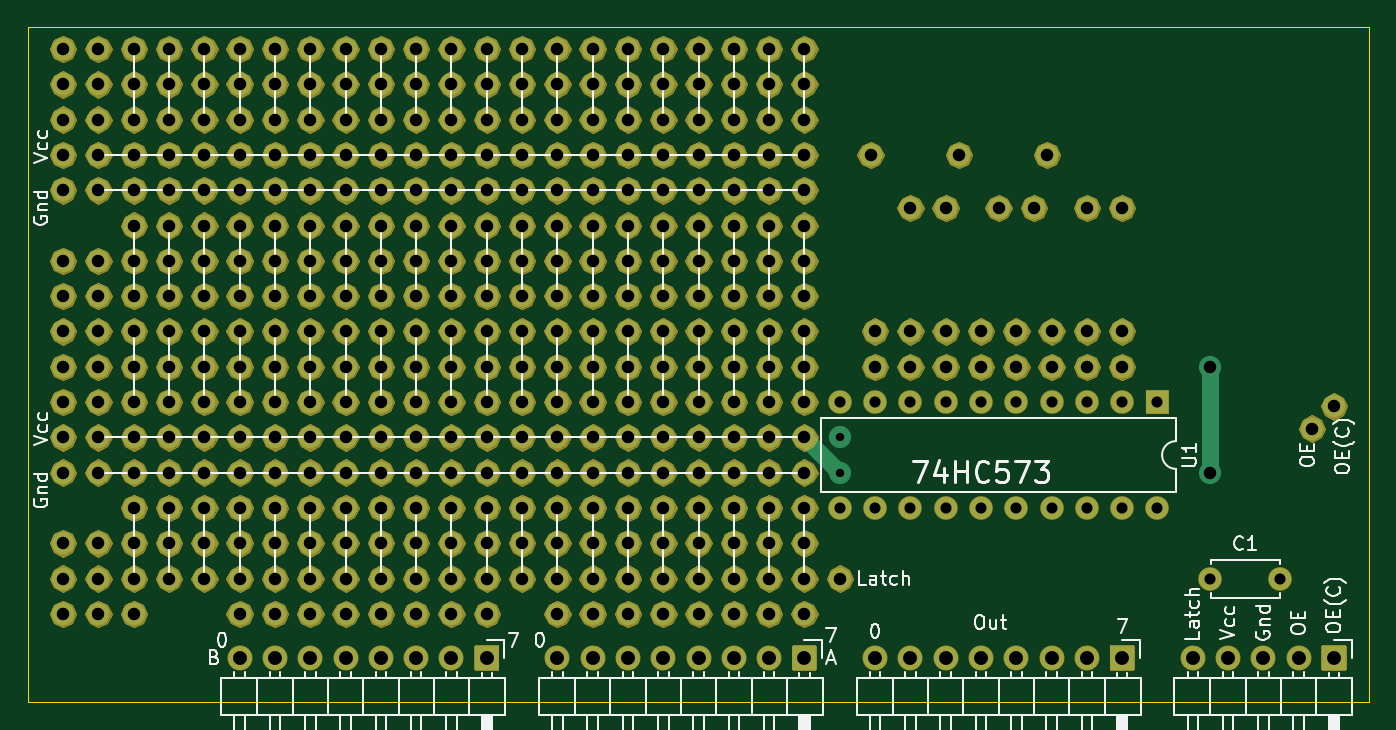
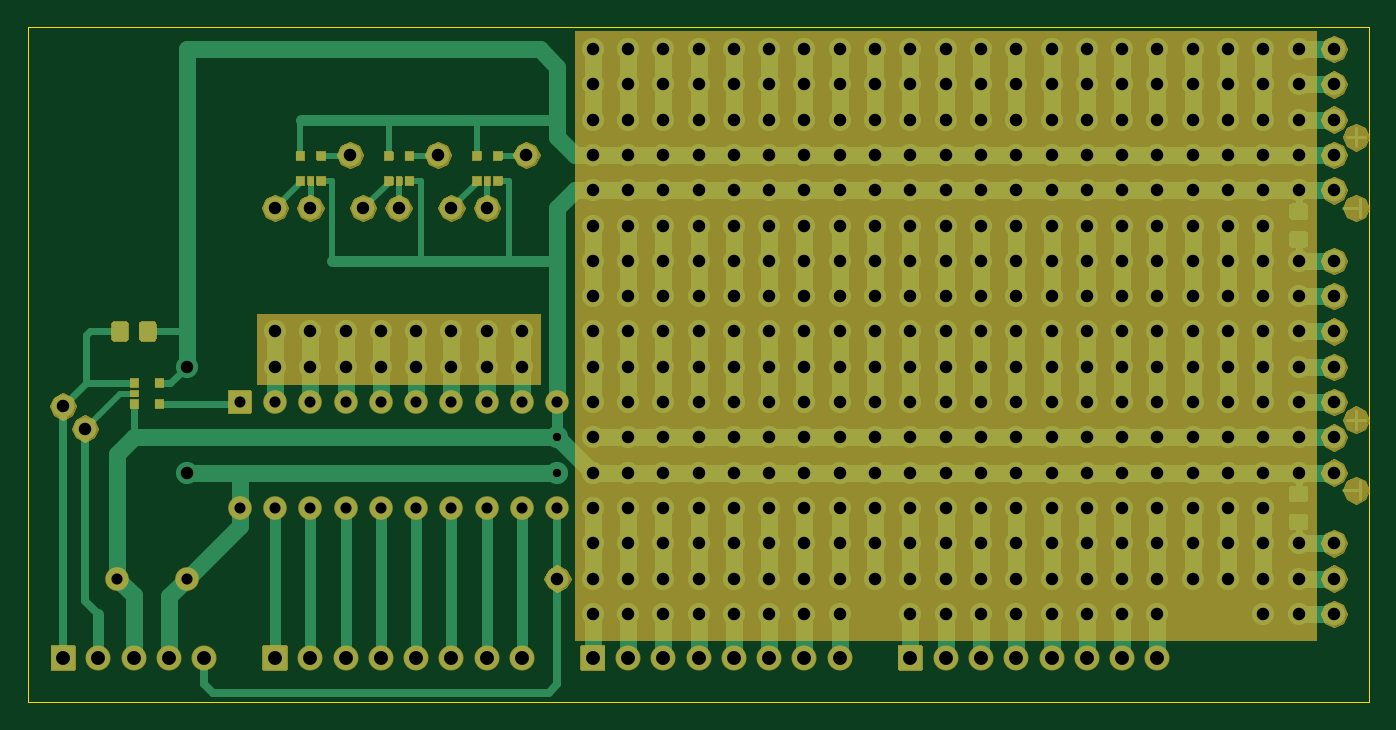
Circuit board: 7 layer files. Board 96.5 x 48.6 mm.
- bottom_copper: template-b-B_Cu.gbr (36222 bytes)
- bottom_mask: template-b-B_Mask.gbr (40791 bytes)
- outline: template-b-Edge_Cuts.gbr (729 bytes)
- top_copper: template-b-F_Cu.gbr (11993 bytes)
- top_mask: template-b-F_Mask.gbr (356708 bytes)
- top_silk: template-b-F_SilkS.gbr (32921 bytes)
- drill: template-b.drl (6337 bytes)

=== bottom_copper: template-b-B_Cu.gbr (36222 bytes, source omitted) ===
=== bottom_mask: template-b-B_Mask.gbr (40791 bytes, source omitted) ===
=== outline: template-b-Edge_Cuts.gbr ===
G04 #@! TF.GenerationSoftware,KiCad,Pcbnew,(5.1.8)-1*
G04 #@! TF.CreationDate,2022-02-21T20:22:27+03:00*
G04 #@! TF.ProjectId,template-b,74656d70-6c61-4746-952d-622e6b696361,rev?*
G04 #@! TF.SameCoordinates,Original*
G04 #@! TF.FileFunction,Profile,NP*
%FSLAX46Y46*%
G04 Gerber Fmt 4.6, Leading zero omitted, Abs format (unit mm)*
G04 Created by KiCad (PCBNEW (5.1.8)-1) date 2022-02-21 20:22:27*
%MOMM*%
%LPD*%
G01*
G04 APERTURE LIST*
G04 #@! TA.AperFunction,Profile*
%ADD10C,0.050000*%
G04 #@! TD*
G04 APERTURE END LIST*
D10*
X22860000Y-18732500D02*
X22860000Y-67310000D01*
X119380000Y-18732500D02*
X22860000Y-18732500D01*
X119380000Y-67310000D02*
X119380000Y-18732500D01*
X22860000Y-67310000D02*
X119380000Y-67310000D01*
M02*

=== top_copper: template-b-F_Cu.gbr (11993 bytes, source omitted) ===
=== top_mask: template-b-F_Mask.gbr (356708 bytes, source omitted) ===
=== top_silk: template-b-F_SilkS.gbr (32921 bytes, source omitted) ===
=== drill: template-b.drl ===
M48
INCH,TZ
T1C0.0236
T2C0.0315
T3C0.0354
T4C0.0394
%
G90
G05
T1
X32000Y-19000
X32000Y-20000
T2
X32000Y-18000
X32000Y-21000
X33000Y-18000
X33000Y-21000
X34000Y-18000
X34000Y-21000
X35000Y-18000
X35000Y-21000
X36000Y-18000
X36000Y-21000
X37000Y-18000
X37000Y-21000
X38000Y-18000
X38000Y-21000
X39000Y-18000
X39000Y-21000
X40000Y-18000
X40000Y-21000
X41000Y-18000
X41000Y-21000
X42500Y-23000
X44469Y-23000
T3
X10000Y-8000
X10000Y-9000
X10000Y-10000
X10000Y-11000
X10000Y-12000
X10000Y-14000
X10000Y-15000
X10000Y-16000
X10000Y-17000
X10000Y-18000
X10000Y-19000
X10000Y-20000
X10000Y-22000
X10000Y-23000
X10000Y-24000
X11000Y-8000
X11000Y-9000
X11000Y-10000
X11000Y-11000
X11000Y-12000
X11000Y-14000
X11000Y-15000
X11000Y-16000
X11000Y-17000
X11000Y-18000
X11000Y-19000
X11000Y-20000
X11000Y-22000
X11000Y-23000
X11000Y-24000
X12000Y-8000
X12000Y-9000
X12000Y-10000
X12000Y-11000
X12000Y-12000
X12000Y-13000
X12000Y-14000
X12000Y-15000
X12000Y-16000
X12000Y-17000
X12000Y-18000
X12000Y-19000
X12000Y-20000
X12000Y-21000
X12000Y-22000
X12000Y-23000
X12000Y-24000
X13000Y-8000
X13000Y-9000
X13000Y-10000
X13000Y-11000
X13000Y-12000
X13000Y-13000
X13000Y-14000
X13000Y-15000
X13000Y-16000
X13000Y-17000
X13000Y-18000
X13000Y-19000
X13000Y-20000
X13000Y-21000
X13000Y-22000
X13000Y-23000
X14000Y-8000
X14000Y-9000
X14000Y-10000
X14000Y-11000
X14000Y-12000
X14000Y-13000
X14000Y-14000
X14000Y-15000
X14000Y-16000
X14000Y-17000
X14000Y-18000
X14000Y-19000
X14000Y-20000
X14000Y-21000
X14000Y-22000
X14000Y-23000
X15000Y-8000
X15000Y-9000
X15000Y-10000
X15000Y-11000
X15000Y-12000
X15000Y-13000
X15000Y-14000
X15000Y-15000
X15000Y-16000
X15000Y-17000
X15000Y-18000
X15000Y-19000
X15000Y-20000
X15000Y-21000
X15000Y-22000
X15000Y-23000
X15000Y-24000
X16000Y-8000
X16000Y-9000
X16000Y-10000
X16000Y-11000
X16000Y-12000
X16000Y-13000
X16000Y-14000
X16000Y-15000
X16000Y-16000
X16000Y-17000
X16000Y-18000
X16000Y-19000
X16000Y-20000
X16000Y-21000
X16000Y-22000
X16000Y-23000
X16000Y-24000
X17000Y-8000
X17000Y-9000
X17000Y-10000
X17000Y-11000
X17000Y-12000
X17000Y-13000
X17000Y-14000
X17000Y-15000
X17000Y-16000
X17000Y-17000
X17000Y-18000
X17000Y-19000
X17000Y-20000
X17000Y-21000
X17000Y-22000
X17000Y-23000
X17000Y-24000
X18000Y-8000
X18000Y-9000
X18000Y-10000
X18000Y-11000
X18000Y-12000
X18000Y-13000
X18000Y-14000
X18000Y-15000
X18000Y-16000
X18000Y-17000
X18000Y-18000
X18000Y-19000
X18000Y-20000
X18000Y-21000
X18000Y-22000
X18000Y-23000
X18000Y-24000
X19000Y-8000
X19000Y-9000
X19000Y-10000
X19000Y-11000
X19000Y-12000
X19000Y-13000
X19000Y-14000
X19000Y-15000
X19000Y-16000
X19000Y-17000
X19000Y-18000
X19000Y-19000
X19000Y-20000
X19000Y-21000
X19000Y-22000
X19000Y-23000
X19000Y-24000
X20000Y-8000
X20000Y-9000
X20000Y-10000
X20000Y-11000
X20000Y-12000
X20000Y-13000
X20000Y-14000
X20000Y-15000
X20000Y-16000
X20000Y-17000
X20000Y-18000
X20000Y-19000
X20000Y-20000
X20000Y-21000
X20000Y-22000
X20000Y-23000
X20000Y-24000
X21000Y-8000
X21000Y-9000
X21000Y-10000
X21000Y-11000
X21000Y-12000
X21000Y-13000
X21000Y-14000
X21000Y-15000
X21000Y-16000
X21000Y-17000
X21000Y-18000
X21000Y-19000
X21000Y-20000
X21000Y-21000
X21000Y-22000
X21000Y-23000
X21000Y-24000
X22000Y-8000
X22000Y-9000
X22000Y-10000
X22000Y-11000
X22000Y-12000
X22000Y-13000
X22000Y-14000
X22000Y-15000
X22000Y-16000
X22000Y-17000
X22000Y-18000
X22000Y-19000
X22000Y-20000
X22000Y-21000
X22000Y-22000
X22000Y-23000
X22000Y-24000
X23000Y-8000
X23000Y-9000
X23000Y-10000
X23000Y-11000
X23000Y-12000
X23000Y-13000
X23000Y-14000
X23000Y-15000
X23000Y-16000
X23000Y-17000
X23000Y-18000
X23000Y-19000
X23000Y-20000
X23000Y-21000
X23000Y-22000
X23000Y-23000
X24000Y-8000
X24000Y-9000
X24000Y-10000
X24000Y-11000
X24000Y-12000
X24000Y-13000
X24000Y-14000
X24000Y-15000
X24000Y-16000
X24000Y-17000
X24000Y-18000
X24000Y-19000
X24000Y-20000
X24000Y-21000
X24000Y-22000
X24000Y-23000
X24000Y-24000
X25000Y-8000
X25000Y-9000
X25000Y-10000
X25000Y-11000
X25000Y-12000
X25000Y-13000
X25000Y-14000
X25000Y-15000
X25000Y-16000
X25000Y-17000
X25000Y-18000
X25000Y-19000
X25000Y-20000
X25000Y-21000
X25000Y-22000
X25000Y-23000
X25000Y-24000
X26000Y-8000
X26000Y-9000
X26000Y-10000
X26000Y-11000
X26000Y-12000
X26000Y-13000
X26000Y-14000
X26000Y-15000
X26000Y-16000
X26000Y-17000
X26000Y-18000
X26000Y-19000
X26000Y-20000
X26000Y-21000
X26000Y-22000
X26000Y-23000
X26000Y-24000
X27000Y-8000
X27000Y-9000
X27000Y-10000
X27000Y-11000
X27000Y-12000
X27000Y-13000
X27000Y-14000
X27000Y-15000
X27000Y-16000
X27000Y-17000
X27000Y-18000
X27000Y-19000
X27000Y-20000
X27000Y-21000
X27000Y-22000
X27000Y-23000
X27000Y-24000
X28000Y-8000
X28000Y-9000
X28000Y-10000
X28000Y-11000
X28000Y-12000
X28000Y-13000
X28000Y-14000
X28000Y-15000
X28000Y-16000
X28000Y-17000
X28000Y-18000
X28000Y-19000
X28000Y-20000
X28000Y-21000
X28000Y-22000
X28000Y-23000
X28000Y-24000
X29000Y-8000
X29000Y-9000
X29000Y-10000
X29000Y-11000
X29000Y-12000
X29000Y-13000
X29000Y-14000
X29000Y-15000
X29000Y-16000
X29000Y-17000
X29000Y-18000
X29000Y-19000
X29000Y-20000
X29000Y-21000
X29000Y-22000
X29000Y-23000
X29000Y-24000
X30000Y-8000
X30000Y-9000
X30000Y-10000
X30000Y-11000
X30000Y-12000
X30000Y-13000
X30000Y-14000
X30000Y-15000
X30000Y-16000
X30000Y-17000
X30000Y-18000
X30000Y-19000
X30000Y-20000
X30000Y-21000
X30000Y-22000
X30000Y-23000
X30000Y-24000
X31000Y-8000
X31000Y-9000
X31000Y-10000
X31000Y-11000
X31000Y-12000
X31000Y-13000
X31000Y-14000
X31000Y-15000
X31000Y-16000
X31000Y-17000
X31000Y-18000
X31000Y-19000
X31000Y-20000
X31000Y-21000
X31000Y-22000
X31000Y-23000
X31000Y-24000
X32000Y-23000
X32875Y-11000
X33000Y-16000
X33000Y-17000
X34000Y-12500
X34000Y-16000
X34000Y-17000
X35000Y-12500
X35000Y-16000
X35000Y-17000
X35375Y-11000
X36000Y-16000
X36000Y-17000
X36500Y-12500
X37000Y-16000
X37000Y-17000
X37500Y-12500
X37875Y-11000
X38000Y-16000
X38000Y-17000
X39000Y-12500
X39000Y-16000
X39000Y-17000
X40000Y-12500
X40000Y-16000
X40000Y-17000
X42500Y-17000
X42500Y-20000
X45375Y-18750
X46000Y-18125
T4
X15000Y-25250
X16000Y-25250
X17000Y-25250
X18000Y-25250
X19000Y-25250
X20000Y-25250
X21000Y-25250
X22000Y-25250
X24000Y-25250
X25000Y-25250
X26000Y-25250
X27000Y-25250
X28000Y-25250
X29000Y-25250
X30000Y-25250
X31000Y-25250
X42000Y-25250
X43000Y-25250
X44000Y-25250
X45000Y-25250
X46000Y-25250
X33000Y-25250
X34000Y-25250
X35000Y-25250
X36000Y-25250
X37000Y-25250
X38000Y-25250
X39000Y-25250
X40000Y-25250
T0
M30
